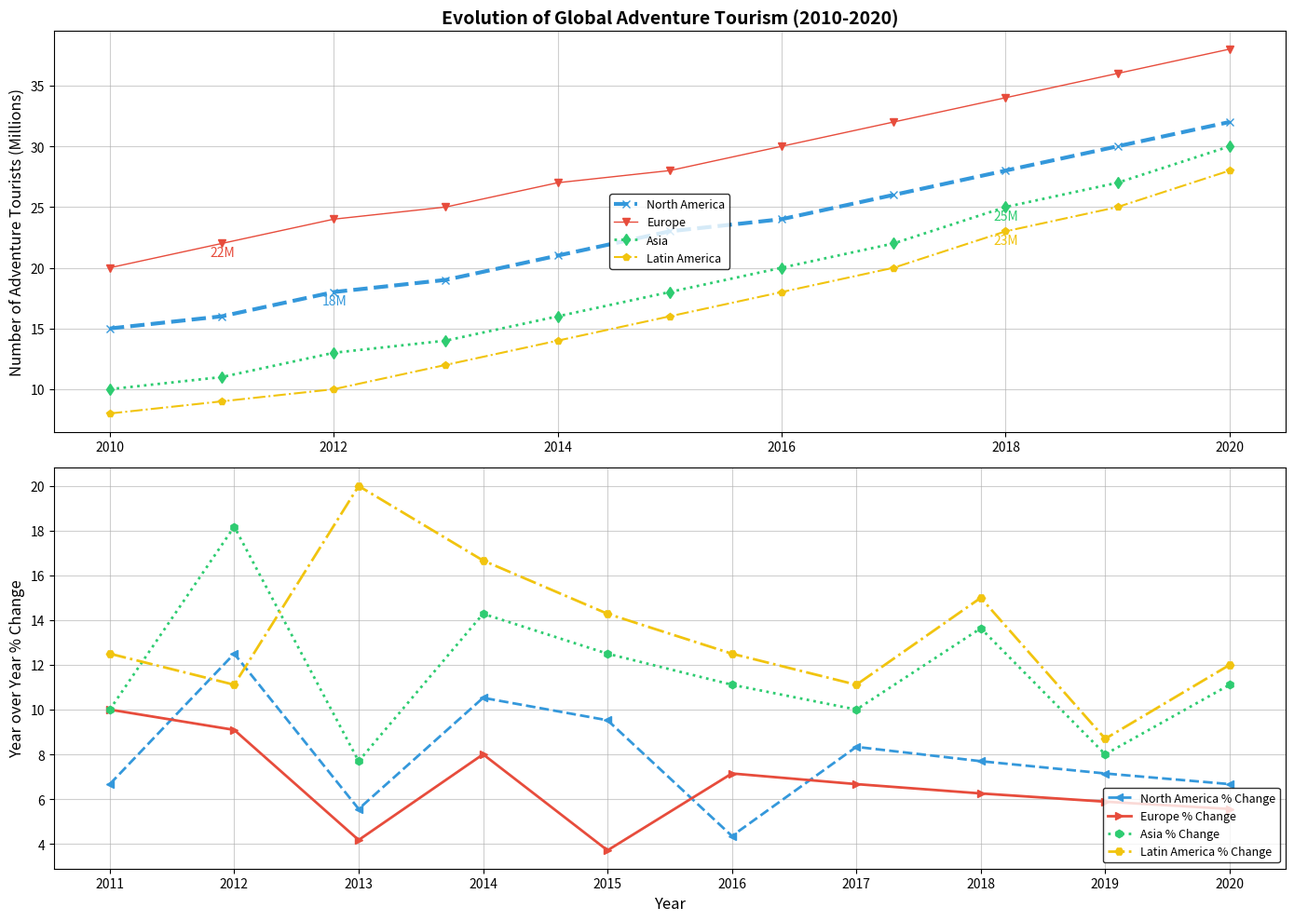

Python code for this plot:
import matplotlib.pyplot as plt
import numpy as np
from matplotlib.ticker import MaxNLocator

years = np.arange(2010, 2021)

north_america = np.array([15, 16, 18, 19, 21, 23, 24, 26, 28, 30, 32])
europe = np.array([20, 22, 24, 25, 27, 28, 30, 32, 34, 36, 38])
asia = np.array([10, 11, 13, 14, 16, 18, 20, 22, 25, 27, 30])
latin_america = np.array([8, 9, 10, 12, 14, 16, 18, 20, 23, 25, 28])

percent_change_na = np.diff(north_america) / north_america[:-1] * 100
percent_change_eu = np.diff(europe) / europe[:-1] * 100
percent_change_asia = np.diff(asia) / asia[:-1] * 100
percent_change_la = np.diff(latin_america) / latin_america[:-1] * 100

fig, axs = plt.subplots(2, 1, figsize=(14, 10))

axs[0].plot(years, north_america, label='North America', marker='x', color='#3498db', linestyle='--', linewidth=3)
axs[0].plot(years, europe, label='Europe', marker='v', color='#e74c3c', linestyle='-', linewidth=1)
axs[0].plot(years, asia, label='Asia', marker='d', color='#2ecc71', linestyle=':', linewidth=2)
axs[0].plot(years, latin_america, label='Latin America', marker='p', color='#f1c40f', linestyle='-.', linewidth=1.5)

for region, color, data in zip(
    ['North America', 'Europe', 'Asia', 'Latin America'],
    ['#3498db', '#e74c3c', '#2ecc71', '#f1c40f'],
    [north_america, europe, asia, latin_america]
):
    turning_point_index = np.argmax(np.diff(data))
    axs[0].annotate(f"{data[turning_point_index + 1]}M",
                    (years[turning_point_index + 1], data[turning_point_index + 1]),
                    textcoords="offset points", xytext=(10,-10), ha='right', color=color)

axs[0].set_title("Evolution of Global Adventure Tourism (2010-2020)", fontsize=14, fontweight='bold')
axs[0].set_ylabel("Number of Adventure Tourists (Millions)", fontsize=12)
axs[0].legend(loc='center', fontsize=9, edgecolor='black')
axs[0].grid(True, linestyle='-', linewidth=0.8, alpha=0.6)
axs[0].xaxis.set_major_locator(MaxNLocator(integer=True))

axs[1].plot(years[1:], percent_change_na, label='North America % Change', marker='<', color='#3498db', linestyle='--', linewidth=2)
axs[1].plot(years[1:], percent_change_eu, label='Europe % Change', marker='>', color='#e74c3c', linestyle='-', linewidth=2)
axs[1].plot(years[1:], percent_change_asia, label='Asia % Change', marker='h', color='#2ecc71', linestyle=':', linewidth=2)
axs[1].plot(years[1:], percent_change_la, label='Latin America % Change', marker='H', color='#f1c40f', linestyle='-.', linewidth=2)

axs[1].set_xlabel("Year", fontsize=12)
axs[1].set_ylabel("Year over Year % Change", fontsize=12)
axs[1].legend(loc='lower right', fontsize=9, edgecolor='black')
axs[1].grid(True, linestyle='-', linewidth=0.8, alpha=0.6)
axs[1].xaxis.set_major_locator(MaxNLocator(integer=True))

plt.tight_layout()
plt.show()
